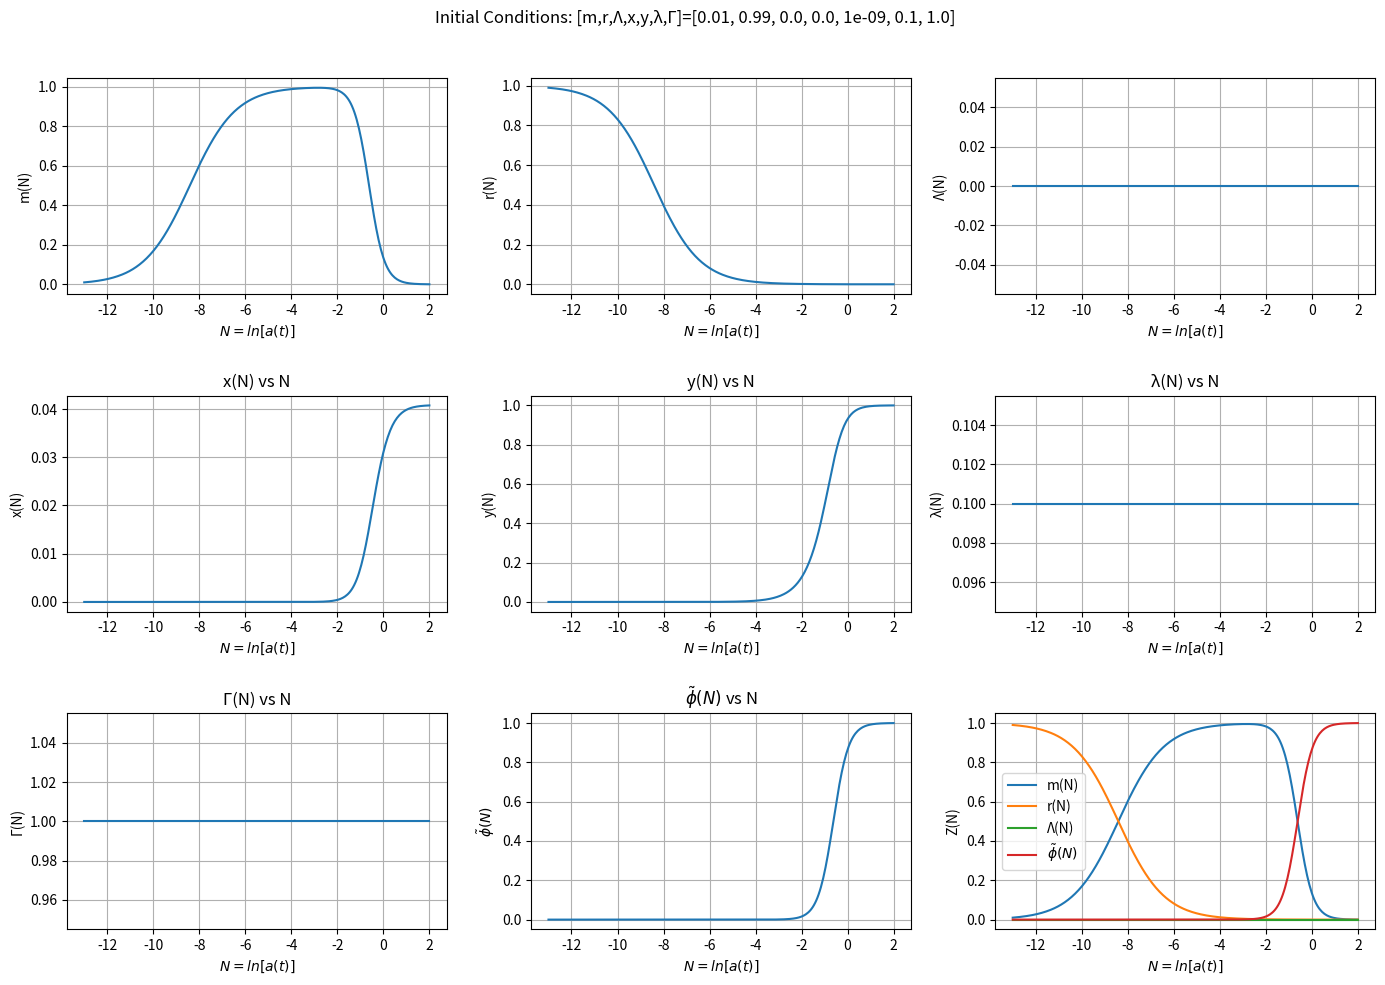

This figure's Python source: (Note: this script raises an exception after producing the figure.)
"""
[redacted]
"""

import numpy as np
from scipy.integrate import solve_ivp
import matplotlib.pyplot as plt

# Define the system of differential equations
def system(N, y):
    m, r, Lambda, x, y_, lambda_, Gamma = y
    
    # Differential equations
    dm_dN = -3*m + m * (3 + r - 3*Lambda + 3*x**2 - 3*y_**2)
    dr_dN = -4*r + r * (3 + r - 3*Lambda + 3*x**2 - 3*y_**2)
    dLambda_dN = Lambda * (3 + r - 3*Lambda + 3*x**2 - 3*y_**2)
    dx_dN = (-3/2)*x + (np.sqrt(3)/np.sqrt(2))*lambda_*y_**2 + (1/2)*x*(r - 3*Lambda + 3*x**2 - 3*y_**2)
    dy_dN = -(lambda_*np.sqrt(3)/np.sqrt(2))*y_*x + (1/2)*y_*(3 + r - 3*Lambda + 3*x**2 - 3*y_**2)
    dlambda_dN = -np.sqrt(6)*x*lambda_**2*(Gamma - 1)
    dGamma_dN = 0  # Since Gamma' = 0

    return [dm_dN, dr_dN, dLambda_dN, dx_dN, dy_dN, dlambda_dN, dGamma_dN]

# Initial conditions m, r, Λ, x, y, λ, Γ
N0 = -13
#y0 = [0.1, 1-(1)*0.01-(1+1+1)*0.1, 0.0, 0.1, 0.01, 0.1, 1.0]
#y0 = [1-0.11, 0.0, 0.0, 0.01, 0.01, 0.1, 1.0] # m,x,y model
#y0 = [0.01, 1-0.02, 0.01, 0.0, 0.0, 0.1, 1.0] # m,r,Λ model
y0 = [0.01, 1-0.01, 0.0 , 0.0, 1e-9, 0.1, 1.0] # m,r model

# Define the range of N over which to solve
N_final = 2  # Choose a suitable final N
N_span  = [N0, N_final]
N_eval = np.linspace(*N_span, 300) 

# Solve the system using solve_ivp
sol = solve_ivp(system, N_span, y0, t_eval=N_eval, method='RK45', dense_output=True)

# Extract the results
N_values = sol.t
m_values, r_values, Lambda_values, x_values, y_values, lambda_values, Gamma_values = sol.y

phi_values = x_values**2. + y_values**2.

# Plot the results
plt.ion()
plt.figure(1,figsize=(14, 10))
plt.clf()

plt.subplot(3, 3, 1)
plt.plot(N_values, m_values, label='m(N)')
plt.xlabel('$N = ln[a(t)]$')
plt.ylabel('m(N)')
#plt.title('m(N) vs N')
plt.title(' \n ')
plt.grid(True)

plt.subplot(3, 3, 2)
plt.plot(N_values, r_values, label='r(N)')
plt.xlabel('$N = ln[a(t)]$')
plt.ylabel('r(N)')
#plt.title('r(N) vs N')
plt.title(' \n ')
plt.grid(True)

plt.subplot(3, 3, 3)
plt.plot(N_values, Lambda_values, label='Λ(N)')
plt.xlabel('$N = ln[a(t)]$')
plt.ylabel('Λ(N)')
#plt.title('Λ(N) vs N')
plt.title(' \n ')
plt.grid(True)

plt.subplot(3, 3, 4)
plt.plot(N_values, x_values, label='x(N)')
plt.xlabel('$N = ln[a(t)]$')
plt.ylabel('x(N)')
plt.title('x(N) vs N')
plt.grid(True)

plt.subplot(3, 3, 5)
plt.plot(N_values, y_values, label='y(N)')
plt.xlabel('$N = ln[a(t)]$')
plt.ylabel('y(N)')
plt.title('y(N) vs N')
plt.grid(True)

plt.subplot(3, 3, 6)
plt.plot(N_values, lambda_values, label='λ(N)')
plt.xlabel('$N = ln[a(t)]$')
plt.ylabel('λ(N)')
plt.title('λ(N) vs N')
plt.grid(True)


plt.subplot(3, 3, 7)
plt.plot(N_values, Gamma_values, label='Γ(N)')
plt.xlabel('$N = ln[a(t)]$')
plt.ylabel('Γ(N)')
plt.title('Γ(N) vs N')
plt.grid(True)

plt.subplot(3, 3, 8)
plt.plot(N_values, x_values**2. + y_values**2., label='$\\tilde{\phi}(N)$')
plt.xlabel('$N = ln[a(t)]$')
plt.ylabel('$\\tilde{\phi}(N)$')
plt.title('$\\tilde{\phi}(N)$ vs N')
plt.grid(True)

plt.subplot(3, 3, 9)
plt.plot(N_values, m_values, label='m(N)')
plt.plot(N_values, r_values, label='r(N)')
plt.plot(N_values, Lambda_values, label='Λ(N)')
plt.plot(N_values, x_values**2. + y_values**2., label='$\\tilde{\phi}(N)$')
plt.xlabel('$N = ln[a(t)]$')
plt.ylabel('Z(N)')
plt.legend()
#plt.title('Z(N) vs N')
plt.title(' \n ')
plt.grid(True)

plt.suptitle('Initial Conditions: [m,r,Λ,x,y,λ,Γ]=%s'%(y0))

plt.tight_layout()
plt.show()

plt.savefig('./ChatGPT_scalarLCDM_7D_plots/ChatGPT_scalarLCDM_7D_plots_N_%s_-_%s_initial_conditions_Gamma_%s.pdf'%(N0,N_final,y0))

plt.figure(2, figsize=(14, 7))
plt.clf()
plt.plot(N_values, m_values, label='m(N)')
plt.plot(N_values, r_values, label='r(N)')
plt.plot(N_values, Lambda_values, label='Λ(N)')
plt.plot(N_values, phi_values, label='$\\tilde{\phi}(N)$')
plt.plot(N_values, 1./3.*r_values - Lambda_values + x_values**2. - y_values**2., label='$w_{\\rm eff}(N)$')
plt.xlabel('$N = ln[a(t)]$')
plt.ylabel('Z(N)')
plt.legend()
plt.grid(True)
plt.title('Initial Conditions: [m,r,Λ,x,y,λ,Γ]=%s'%(y0))

plt.tight_layout()
plt.show()

plt.savefig('./ChatGPT_scalarLCDM_7D_plots/ChatGPT_scalarLCDM_7D_plots_N_%s_-_%s_initial_conditions_Gamma_%s_main.pdf'%(N0,N_final,y0))

# Print the numerical output at specific points
print("Numerical output at specific N values:")
N_specific_values = [N0, N_final, 10]
for N in N_specific_values:
    y_at_N = sol.sol(N)
    print(f"N = {N}")
    print(f"  m(N) = {y_at_N[0]}")
    print(f"  r(N) = {y_at_N[1]}")
    print(f"  Λ(N) = {y_at_N[2]}")
    print(f"  x(N) = {y_at_N[3]}")
    print(f"  y(N) = {y_at_N[4]}")
    print(f"  λ(N) = {y_at_N[5]}")
    print(f"  Γ(N) = {y_at_N[6]}")
    print()


print('# It finds the intersection points, and plots a new plot with points printed')

import numpy as np
import matplotlib.pyplot as plt
#from scipy.interpolate import interp1d
#from scipy.optimize import fsolve

# Your existing data

"""
# Interpolation of the curves to continuous functions
m_interp = interp1d(N_values, m_values, kind='linear', fill_value="extrapolate")
r_interp = interp1d(N_values, r_values, kind='linear', fill_value="extrapolate")
Lambda_interp = interp1d(N_values, Lambda_values, kind='linear', fill_value="extrapolate")
phi_interp = interp1d(N_values, x_values**2 + y_values**2, kind='linear', fill_value="extrapolate")
w_eff_interp = interp1d(N_values, 1./3.*r_values - Lambda_values + x_values**2 - y_values**2, kind='linear', fill_value="extrapolate")
"""

# Function to find intersection points
def find_intersections(x, y1, y2):
    # Find where the sign of the difference changes
    diff = y1 - y2
    sign_change_indices = np.where(np.diff(np.sign(diff)))[0]

    intersections = []
    
    # Linearly interpolate to find more accurate intersection points
    for i in sign_change_indices:
        x1, x2 = x[i], x[i + 1]
        y1_diff, y2_diff = diff[i], diff[i + 1]
        
        # Linear interpolation to find intersection point
        intersection_x = x1 - y1_diff * (x2 - x1) / (y2_diff - y1_diff)
        intersections.append(intersection_x)
    
    return intersections

print('# Find intersections between m(N) and r(N)')
intersection_N_m_r = find_intersections(N_values, m_values, r_values)
intersection_m_r   = np.interp(intersection_N_m_r, N_values, r_values)
"""
print('# Find intersections between m(N) and Λ(N')
intersection_N_m_L = find_intersections(N_values, m_values, Lambda_values)
intersection_m_L   = np.interp(intersection_N_m_L, N_values, Lambda_values)

print('# Find intersections between r(N) and Λ(N')
intersection_N_r_L = find_intersections(N_values, r_values, Lambda_values)
intersection_r_L   = np.interp(intersection_N_r_L, N_values, r_values)
"""
print('# Find intersections between m(N) and phi(N)')
intersection_N_m_phi = find_intersections(N_values, m_values, phi_values)
intersection_m_phi   = np.interp(intersection_N_m_phi, N_values, phi_values)

print('# Find intersections between r(N) and phi(N)')
intersection_N_r_phi = find_intersections(N_values, r_values, phi_values)
intersection_r_phi   = np.interp(intersection_N_r_phi, N_values, phi_values)
"""
print('# Find intersections between r(N) and phi(N)')
intersection_N_L_phi = find_intersections(N_values, Lambda_values, phi_values)
intersection_L_phi   = np.interp(intersection_N_L_phi, N_values, phi_values)
"""


# Plotting the curves
plt.figure(3, figsize=(14, 7))
plt.clf()
plt.plot(N_values, m_values, label='$\Omega_m(N)$')
plt.plot(N_values, r_values, label='$\Omega_r(N)$')
"""
plt.plot(N_values, Lambda_values, label='Λ(N)')
"""
plt.plot(N_values, x_values**2. + y_values**2., label='$\\tilde{\phi}(N)$')
plt.plot(N_values, 1./3.*r_values - Lambda_values + x_values**2. - y_values**2., label='$w_{\\rm eff}(N)$')

# Plot intersection points for m(N) and r(N)
plt.scatter(intersection_N_m_r, intersection_m_r, color='blue', label='$m(N) ∩ r(N)$=(%1.1e,%1.1e)'%(intersection_N_m_r[0], intersection_m_r[0]))
"""
plt.scatter(intersection_N_m_L, intersection_m_L, color='green', label='$m(N) ∩ \Lambda(N)$=(%1.1e,%1.1e)'%(intersection_N_m_L[0], intersection_m_L[0]))
plt.scatter(intersection_N_r_L, intersection_r_L, color='orange', label='$r(N) ∩ \Lambda(N)$=(%1.1e,%1.1e)'%(intersection_N_r_L[0], intersection_r_L[0]))
"""
plt.scatter(intersection_N_m_phi, intersection_m_phi, color='red', label='$m(N) ∩ \\tilde{\phi}(N)$=(%1.1e,%1.1e)'%(intersection_N_m_phi[0], intersection_m_phi[0]))

plt.scatter(intersection_N_r_phi, intersection_r_phi, color='magenta', label='$r(N) ∩ \\tilde{\phi}(N)$=(%1.1e,%1.1e)'%(intersection_N_r_phi[0], intersection_r_phi[0]))
"""
plt.scatter(intersection_N_L_phi, intersection_L_phi, color='brown', label='$\Lambda(N) ∩ \\tilde{\phi}(N)$')#=(%1.1e,%1.1e)'%(intersection_N_L_phi[0], intersection_L_phi[0]))
"""

plt.xlabel('$N = \ln[a(t)]$')
plt.ylabel('Z(N)')
plt.legend()
plt.grid(True)
plt.title('Initial Conditions: [m,r,Λ,x,y,λ,Γ]=%s' % (y0))

plt.tight_layout()
plt.show()
plt.savefig('./ChatGPT_scalarLCDM_7D_plots/ChatGPT_scalarLCDM_7D_plots_N_%s_-_%s_initial_conditions_Gamma_%s_main_with_intersections.pdf'%(N0,N_final,y0))

print("Intersection points (N, m(N) ∩ r(N)): ", list(zip(intersection_N_m_r, intersection_m_r)))

